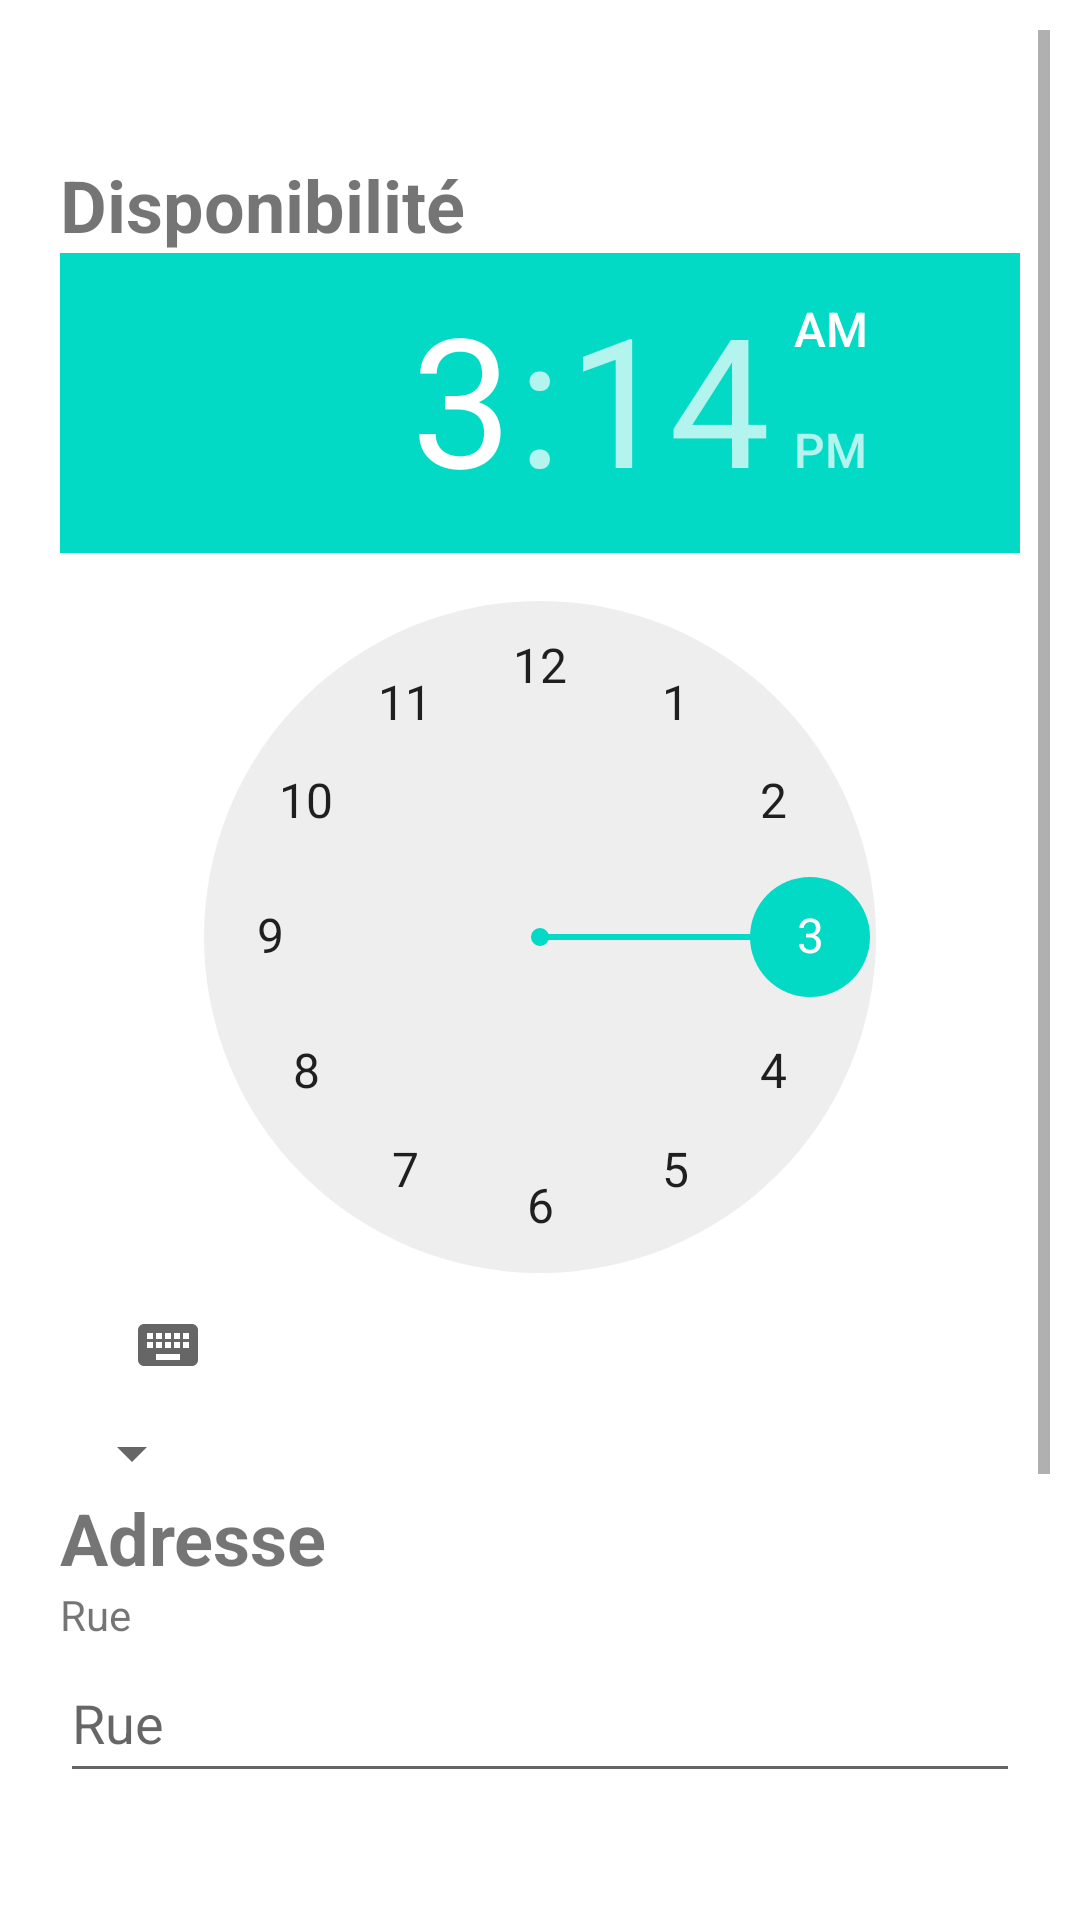

Android layout source for this screen:
<!-- AndroidManifest.xml: application theme Theme.Incoming -->
<!-- res/layout/activity_ad_creation.xml -->
<?xml version="1.0" encoding="utf-8"?>
<androidx.constraintlayout.widget.ConstraintLayout xmlns:android="http://schemas.android.com/apk/res/android"
    xmlns:app="http://schemas.android.com/apk/res-auto"
    xmlns:tools="http://schemas.android.com/tools"
    android:layout_width="match_parent"
    android:layout_height="match_parent"
    tools:context=".AdCreation">
    <LinearLayout
        android:id="@+id/editProfileLayout"
        android:layout_width="match_parent"
        android:layout_height="match_parent"
        android:fillViewport="true"
        tools:context=".AdCreationFragment"
        tools:ignore="SpeakableTextPresentCheck"
        android:orientation="vertical"
        android:padding="10dp"
        >

        <ScrollView
            android:id="@+id/scrollView2"
            android:layout_width="match_parent"
            android:layout_height="match_parent">

            <RelativeLayout
                android:layout_width="match_parent"
                android:layout_height="wrap_content"
                android:padding="10dp">

                <androidx.constraintlayout.widget.ConstraintLayout
                    android:id="@+id/constrLayout2"
                    android:layout_width="match_parent"
                    android:layout_height="wrap_content">

                    <TextView
                        android:id="@+id/availabilitiesTitle"
                        android:layout_width="match_parent"
                        android:layout_height="wrap_content"
                        android:layout_marginTop="32dp"
                        android:text="@string/availableHours"
                        android:textSize="24dp"
                        android:textStyle="bold"
                        app:layout_constraintEnd_toEndOf="parent"
                        app:layout_constraintStart_toStartOf="parent"
                        app:layout_constraintTop_toTopOf="parent" />

                    <TimePicker
                        android:id="@+id/timePicker1"
                        android:layout_width="wrap_content"
                        android:layout_height="wrap_content"
                        app:layout_constraintStart_toStartOf="parent"
                        app:layout_constraintTop_toBottomOf="@+id/availabilitiesTitle"/>

                    <Spinner
                        android:id="@+id/spinner"
                        android:layout_width="wrap_content"
                        android:layout_height="wrap_content"
                        app:layout_constraintStart_toStartOf="parent"
                        app:layout_constraintTop_toBottomOf="@id/timePicker1"/>


                </androidx.constraintlayout.widget.ConstraintLayout>

                <androidx.constraintlayout.widget.ConstraintLayout
                    android:id="@+id/constrLayout"
                    android:layout_width="match_parent"
                    android:layout_height="wrap_content"
                    android:layout_below="@+id/constrLayout2">

                    <TextView
                        android:id="@+id/addressTitle"
                        android:textSize="24dp"
                        android:textStyle="bold"
                        android:layout_width="wrap_content"
                        android:layout_height="wrap_content"
                        android:text="@string/addressTitle"
                        app:layout_constraintStart_toStartOf="@+id/street"
                        app:layout_constraintTop_toTopOf="parent" />

                    <TextView
                        android:id="@+id/streetTitle"
                        android:layout_width="wrap_content"
                        android:layout_height="wrap_content"
                        android:text="@string/street"
                        app:layout_constraintStart_toStartOf="@+id/street"
                        app:layout_constraintTop_toBottomOf="@id/addressTitle" />

                    <EditText
                        android:id="@+id/street"
                        android:layout_width="match_parent"
                        android:layout_height="50dp"
                        android:ems="10"
                        android:hint="@string/street"
                        android:inputType="textPersonName"
                        app:layout_constraintEnd_toEndOf="parent"
                        app:layout_constraintStart_toStartOf="parent"
                        app:layout_constraintTop_toBottomOf="@+id/streetTitle" />


                    <TextView
                        android:id="@+id/postalCodeTitle2"
                        android:layout_width="wrap_content"
                        android:layout_height="wrap_content"
                        android:layout_marginStart="10dp"
                        android:layout_marginTop="36dp"
                        android:text="@string/postalCode"
                        app:layout_constraintStart_toStartOf="@id/postalCode"
                        app:layout_constraintTop_toBottomOf="@+id/street" />

                    <EditText
                        android:id="@+id/postalCode"
                        android:layout_width="wrap_content"
                        android:layout_height="50dp"
                        android:hint="@string/postalCode"
                        android:inputType="textPersonName|numberDecimal"
                        app:layout_constraintEnd_toStartOf="@+id/city"
                        app:layout_constraintStart_toStartOf="parent"
                        app:layout_constraintTop_toBottomOf="@+id/postalCodeTitle2" />

                    <TextView
                        android:id="@+id/cityTitle2"
                        android:layout_width="wrap_content"
                        android:layout_height="wrap_content"
                        android:layout_marginTop="36dp"
                        android:text="@string/city"
                        app:layout_constraintStart_toStartOf="@+id/city"
                        app:layout_constraintTop_toBottomOf="@+id/street" />

                    <EditText
                        android:id="@+id/city"
                        android:layout_width="wrap_content"
                        android:layout_height="50dp"
                        android:ems="10"
                        android:hint="@string/city"
                        android:inputType="textPersonName"
                        app:layout_constraintEnd_toEndOf="parent"
                        app:layout_constraintStart_toEndOf="@+id/postalCode"
                        app:layout_constraintTop_toBottomOf="@+id/cityTitle2" />


                </androidx.constraintlayout.widget.ConstraintLayout>


                <Button
                    android:id="@+id/continueButton"
                    android:layout_width="match_parent"
                    android:layout_height="60dp"
                    android:layout_below="@id/constrLayout"
                    android:layout_marginTop="36dp"
                    android:text="@string/continueButton" />

            </RelativeLayout>



        </ScrollView>



    </LinearLayout>
</androidx.constraintlayout.widget.ConstraintLayout>
<!-- resources referenced by this layout -->
<resources>
  <string name="addressTitle">Adresse</string>
  <string name="availableHours">Disponibilité</string>
  <string name="city">Ville</string>
  <string name="continueButton">Continuer</string>
  <string name="postalCode">Code postal</string>
  <string name="street">Rue</string>
  <style name="Theme.Incoming" parent="Theme.MaterialComponents.DayNight.DarkActionBar">
          
          <item name="colorPrimary">@color/purple_500</item>
          <item name="colorPrimaryVariant">@color/purple_700</item>
          <item name="colorOnPrimary">@color/white</item>
          
          <item name="colorSecondary">@color/teal_200</item>
          <item name="colorSecondaryVariant">@color/teal_700</item>
          <item name="colorOnSecondary">@color/black</item>
          
          <item name="android:statusBarColor" tools:targetApi="l">?attr/colorPrimaryVariant</item>
          
      </style>
  <color name="purple_500">#FF6200EE</color>
  <color name="purple_700">#FF3700B3</color>
  <color name="white">#FFFFFFFF</color>
  <color name="teal_200">#FF03DAC5</color>
  <color name="teal_700">#FF018786</color>
  <color name="black">#FF000000</color>
</resources>
